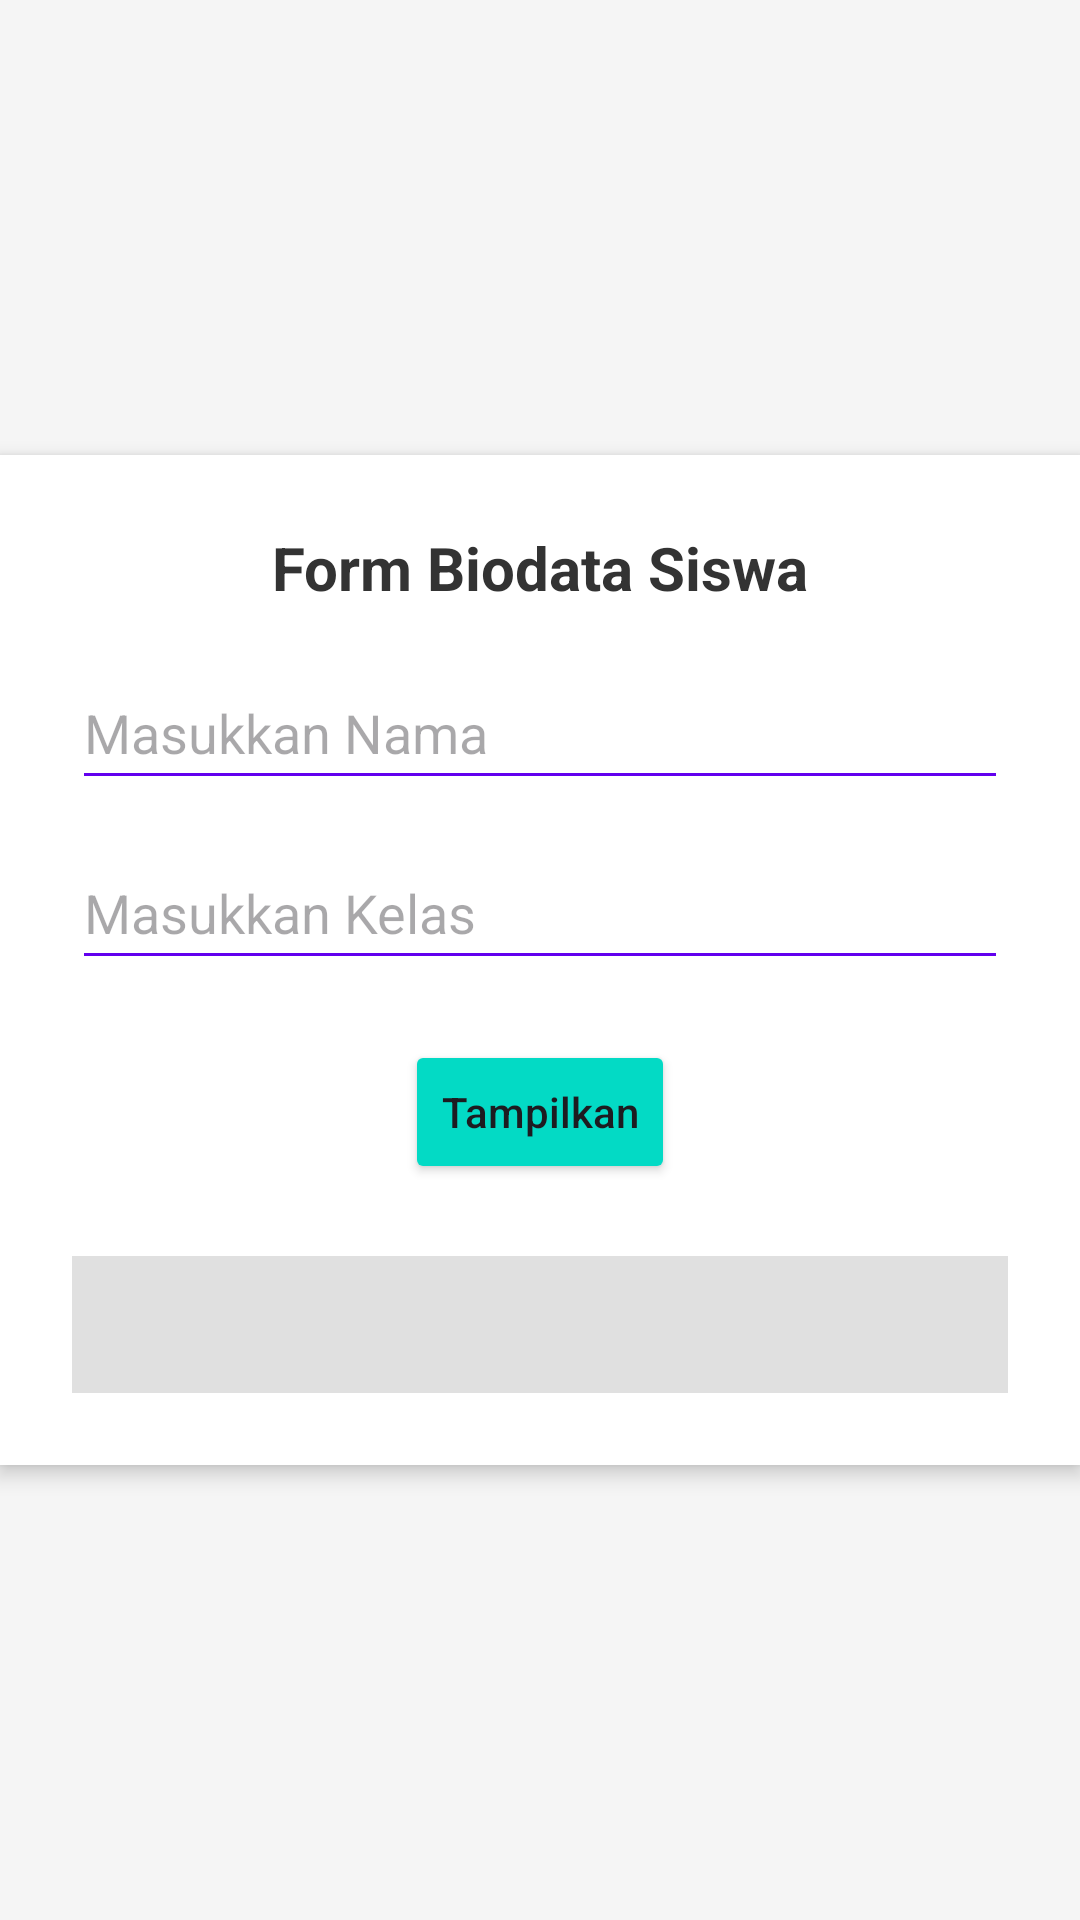

Here is an Android app screen rendered from its layout file. Give the layout XML and the strings, colors and styles it references.
<!-- AndroidManifest.xml: application theme Theme.App2manut -->
<!-- res/layout/activity_main.xml -->
<?xml version="1.0" encoding="utf-8"?>
<androidx.constraintlayout.widget.ConstraintLayout xmlns:android="http://schemas.android.com/apk/res/android"
    xmlns:app="http://schemas.android.com/apk/res-auto"
    xmlns:tools="http://schemas.android.com/tools"
    android:id="@+id/main"
    android:layout_width="match_parent"
    android:layout_height="match_parent"
    android:background="#F5F5F5"
    tools:context=".MainActivity">

    <LinearLayout
        android:id="@+id/contentLayout"
        android:layout_width="0dp"
        android:layout_height="wrap_content"
        android:orientation="vertical"
        android:padding="24dp"
        android:background="@android:color/white"
        android:elevation="4dp"
        app:layout_constraintTop_toTopOf="parent"
        app:layout_constraintStart_toStartOf="parent"
        app:layout_constraintEnd_toEndOf="parent"
        app:layout_constraintBottom_toBottomOf="parent">

        <TextView
            android:id="@+id/tvTitle"
            android:layout_width="match_parent"
            android:layout_height="wrap_content"
            android:text="Form Biodata Siswa"
            android:textAlignment="center"
            android:textSize="20sp"
            android:textStyle="bold"
            android:textColor="#333"
            android:layout_marginBottom="16dp"/>

        <EditText
            android:id="@+id/etNama"
            android:layout_width="match_parent"
            android:layout_height="48dp"
            android:hint="Masukkan Nama"
            android:inputType="textPersonName"
            android:layout_marginBottom="12dp"
            android:backgroundTint="#6200EE" />

        <EditText
            android:id="@+id/etKelas"
            android:layout_width="match_parent"
            android:layout_height="48dp"
            android:hint="Masukkan Kelas"
            android:inputType="text"
            android:layout_marginBottom="20dp"
            android:backgroundTint="#6200EE" />

        <Button
            android:id="@+id/btnTampilkan"
            android:layout_width="wrap_content"
            android:layout_height="wrap_content"
            android:text="Tampilkan"
            android:textAllCaps="false"
            android:backgroundTint="#03DAC5"
            android:layout_gravity="center"
            android:layout_marginBottom="24dp"/>

        <TextView
            android:id="@+id/tvHasil"
            android:layout_width="match_parent"
            android:layout_height="wrap_content"
            android:text=""
            android:textSize="16sp"
            android:textColor="#333"
            android:padding="12dp"
            android:background="#E0E0E0"/>
    </LinearLayout>

</androidx.constraintlayout.widget.ConstraintLayout>
<!-- resources referenced by this layout -->
<resources>
  <style name="Theme.App2manut" parent="Base.Theme.App2manut" />
  <style name="Base.Theme.App2manut" parent="Theme.Material3.DayNight.NoActionBar">
          
          
      </style>
</resources>
